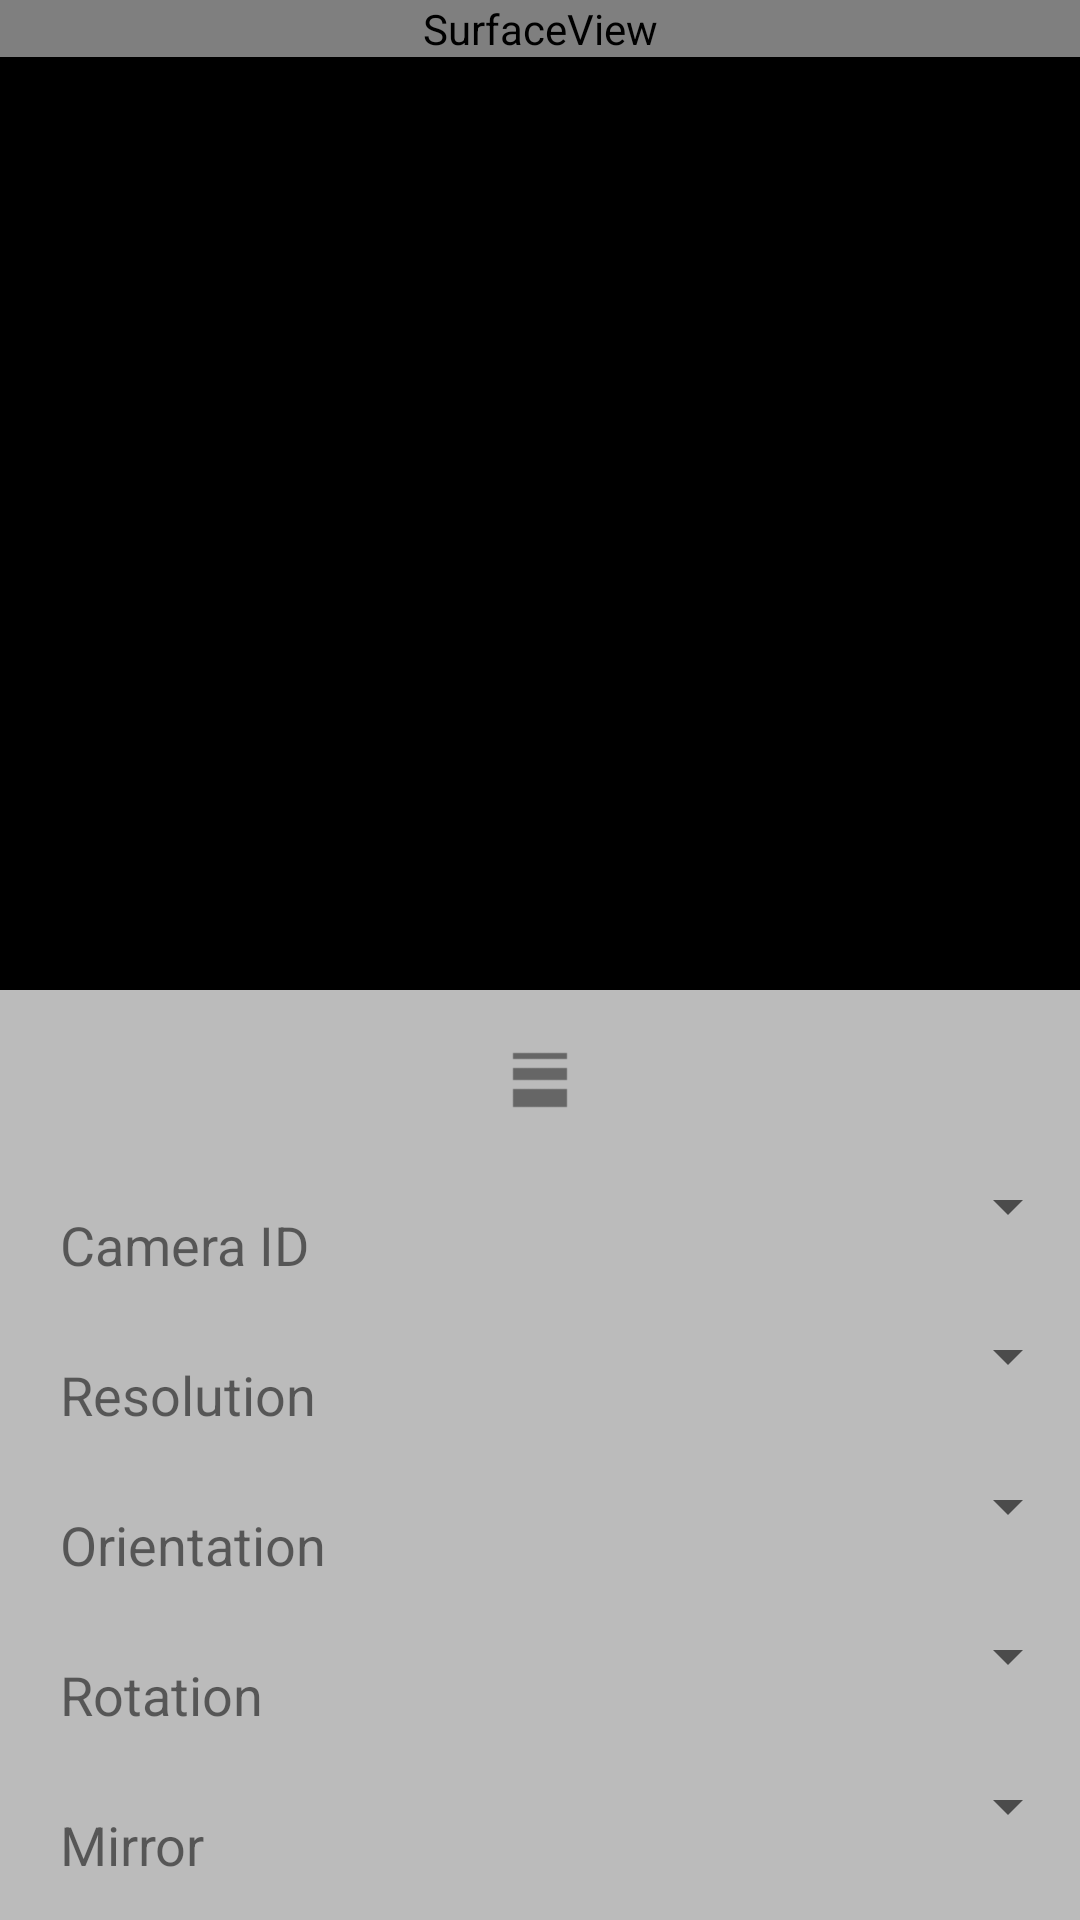

The Android layout XML behind this screen, and the referenced resources:
<!-- AndroidManifest.xml: activity theme Theme.Recognize.NoActionBar -->
<!-- res/layout/activity_main.xml -->
<?xml version="1.0" encoding="utf-8"?>
<androidx.coordinatorlayout.widget.CoordinatorLayout xmlns:android="http://schemas.android.com/apk/res/android"
    xmlns:tools="http://schemas.android.com/tools"
    android:layout_width="match_parent"
    android:layout_height="match_parent"
    android:background="#000000">

    <RelativeLayout
        android:layout_width="match_parent"
        android:layout_height="wrap_content">

        <siren.ocean.recognize.widget.CameraView
            android:id="@+id/view_camera"
            android:layout_width="match_parent"
            android:layout_height="wrap_content" />

        <SurfaceView
            android:id="@+id/view_surface"
            android:layout_width="match_parent"
            android:layout_height="match_parent"
            android:layout_alignStart="@id/view_camera"
            android:layout_alignTop="@id/view_camera"
            android:layout_alignEnd="@id/view_camera"
            android:layout_alignBottom="@id/view_camera" />
    </RelativeLayout>

    <ImageView
        android:id="@+id/iv_capture"
        android:layout_width="60dp"
        android:layout_height="60dp"
        android:layout_gravity="bottom|center_horizontal"
        android:layout_marginBottom="100dp"
        android:onClick="takePicture"
        android:src="@drawable/selector_camera"
        tools:ignore="UsingOnClickInXml" />

    <include
        android:id="@+id/include_bottom_sheet"
        layout="@layout/include_bottom_sheet" />

    <ImageView
        android:id="@+id/iv_photo"
        android:layout_width="100dp"
        android:layout_height="100dp" />

    <TextView
        android:id="@+id/tv_result"
        android:layout_width="wrap_content"
        android:layout_height="wrap_content"
        android:layout_gravity="center_horizontal"
        android:layout_marginTop="20dp"
        android:gravity="center"
        android:textColor="@color/white"
        android:textSize="20sp" />
</androidx.coordinatorlayout.widget.CoordinatorLayout>
<!-- res/layout/include_bottom_sheet.xml (included above) -->
<?xml version="1.0" encoding="utf-8"?>
<LinearLayout xmlns:android="http://schemas.android.com/apk/res/android"
    xmlns:app="http://schemas.android.com/apk/res-auto"
    android:layout_width="match_parent"
    android:layout_height="wrap_content"
    android:layout_gravity="center_horizontal"
    android:background="#BBffffff"
    android:gravity="center_horizontal"
    android:orientation="vertical"
    app:behavior_hideable="true"
    app:layout_behavior="com.google.android.material.bottomsheet.BottomSheetBehavior">

    <LinearLayout
        android:id="@+id/ll_gesture"
        android:layout_width="match_parent"
        android:layout_height="wrap_content"
        android:orientation="vertical">

        <ImageView
            android:layout_width="60dp"
            android:layout_height="60dp"
            android:layout_gravity="center"
            android:scaleType="centerInside"
            android:src="@drawable/ic_arrow" />
    </LinearLayout>

    <RelativeLayout
        android:layout_width="match_parent"
        android:layout_height="50dp">

        <TextView
            android:layout_width="wrap_content"
            android:layout_height="match_parent"
            android:gravity="center"
            android:paddingStart="20dp"
            android:text="Camera ID"
            android:textSize="18sp" />

        <Spinner
            android:id="@+id/sp_camera_id"
            android:layout_width="wrap_content"
            android:layout_height="wrap_content"
            android:layout_alignParentEnd="true"
            android:paddingEnd="20dp" />
    </RelativeLayout>

    <RelativeLayout
        android:layout_width="match_parent"
        android:layout_height="50dp">

        <TextView
            android:layout_width="wrap_content"
            android:layout_height="match_parent"
            android:gravity="center"
            android:paddingStart="20dp"
            android:text="Resolution"
            android:textSize="18sp" />

        <Spinner
            android:id="@+id/sp_resolution"
            android:layout_width="wrap_content"
            android:layout_height="wrap_content"
            android:layout_alignParentEnd="true"
            android:paddingEnd="20dp" />
    </RelativeLayout>

    <RelativeLayout
        android:layout_width="match_parent"
        android:layout_height="50dp">

        <TextView
            android:layout_width="wrap_content"
            android:layout_height="match_parent"
            android:gravity="center"
            android:paddingStart="20dp"
            android:text="Orientation"
            android:textSize="18sp" />

        <Spinner
            android:id="@+id/sp_orientation"
            android:layout_width="wrap_content"
            android:layout_height="wrap_content"
            android:layout_alignParentEnd="true"
            android:paddingEnd="20dp" />
    </RelativeLayout>

    <RelativeLayout
        android:layout_width="match_parent"
        android:layout_height="50dp">

        <TextView
            android:layout_width="wrap_content"
            android:layout_height="match_parent"
            android:gravity="center"
            android:paddingStart="20dp"
            android:text="Rotation"
            android:textSize="18sp" />

        <Spinner
            android:id="@+id/sp_rotation"
            android:layout_width="wrap_content"
            android:layout_height="wrap_content"
            android:layout_alignParentEnd="true"
            android:paddingEnd="20dp" />
    </RelativeLayout>

    <RelativeLayout
        android:layout_width="match_parent"
        android:layout_height="50dp">

        <TextView
            android:layout_width="wrap_content"
            android:layout_height="match_parent"
            android:gravity="center"
            android:paddingStart="20dp"
            android:text="Mirror"
            android:textSize="18sp" />

        <Spinner
            android:id="@+id/sp_mirror"
            android:layout_width="wrap_content"
            android:layout_height="wrap_content"
            android:layout_alignParentEnd="true"
            android:paddingEnd="20dp" />
    </RelativeLayout>
</LinearLayout>
<!-- resources referenced by this layout -->
<resources>
  <!-- drawable ic_arrow: png bitmap (drawable-xhdpi, 157 bytes) -->
  <!-- drawable selector_camera (drawable) -->
  <?xml version="1.0" encoding="utf-8"?>
  <selector xmlns:android="http://schemas.android.com/apk/res/android">
      <item android:drawable="@drawable/ic_capture_pressed" android:state_pressed="true" />
      <item android:drawable="@drawable/ic_capture_normal" />
  </selector>
  <style name="Theme.Recognize.NoActionBar" parent="Theme.AppCompat.Light.NoActionBar">
          <item name="android:windowNoTitle">true</item>
          <item name="android:windowActionBar">false</item>
          <item name="android:windowFullscreen">true</item>
          <item name="android:windowContentOverlay">@null</item>
      </style>
  <!-- not gathered from this repository: default colours our renderer supplied (Android Studio template values) -->
  <color name="white">#FFFFFFFF</color>
</resources>
